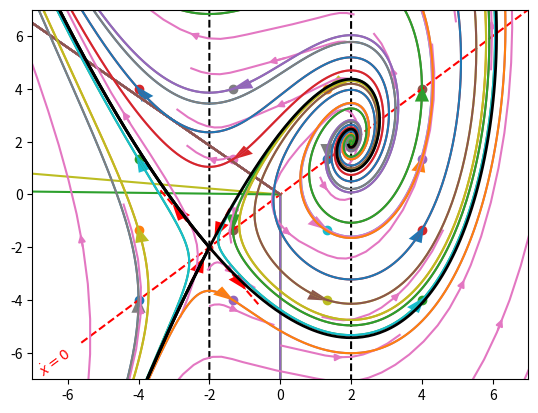

Here is the Python script that generated this plot:
#!/usr/bin/env python3
# -*- coding: utf-8 -*-
"""
Created on Mon Apr 22 11:04:29 2019

[redacted]
"""

import numpy as np
from scipy.integrate import odeint, ode
import matplotlib.pyplot as plt


# %% Sistema de ecuaciones
def f(t, z):
    x = z[0]
    y = z[1]
    dxdt = x-y
    dydt = x**2-4
    return [dxdt, dydt]


def J(x, y):
    return np.matrix(([1, -1], [2*x, 0]))


# %% Nulclinas
XX, YY = np.meshgrid(np.arange(-10, 10, .01), np.arange(-10, 10, .01))
DX, DY = f(0, [XX, YY])

nulx = plt.contour(XX, YY, DX, levels=[0], colors='red', linestyles='dashed')
plt.clabel(nulx, nulx.levels, fmt='$\dot{x}=0$')
nuly = plt.contour(XX, YY, DY, levels=[0], colors='black', linestyles='dashed')
plt.clabel(nuly, nuly.levels, fmt='$\dot{y}=0$')

# %% Odeint
dt = 0.001
tmax = 10
t = np.arange(0, tmax, dt)
tpre = -10
tant = np.arange(0, tpre, -dt)
Xi = np.linspace(-4, 4, 4)
Yi = np.linspace(-4, 4, 4)
#plt.figure()
for xi in Xi:
    for yi in Yi:
        plt.scatter(xi, yi)
        zi = [xi, yi]
        sol_fut = odeint(f, zi, t, tfirst=True)
        sol_pas = odeint(f, zi, tant, tfirst=True)
        x_fut = sol_fut[:, 0]
        x_pas = sol_pas[:, 0][::-1]
        xt = np.concatenate((x_pas, x_fut))
        y_fut = sol_fut[:, 1]
        y_pas = sol_pas[:, 1][::-1]
        yt = np.concatenate((y_pas, y_fut))
        plt.plot(xt, yt)
X = np.linspace(-10, 10, 8)
Y = np.linspace(-10, 10, 8)
XX, YY = np.meshgrid(X, Y)
DX, DY = f(0, [XX, YY])
plt.xlim(-7, 7)
plt.ylim(-7, 7)
# %% Streamplot
plt.streamplot(XX, YY, DX, DY, density=.5, minlength=.1)

# %% con rk
dt = 0.01
tmax = 10
t = np.arange(0, tmax, dt)
tpre = -10
solver = ode(f).set_integrator('dopri5')
tant = np.arange(0, tpre, -dt)
Xi = np.linspace(-4, 4, 4)
Yi = np.linspace(-4, 4, 4)
for xi in Xi:
    for yi in Yi:
        zi = [xi, yi]
        solver.set_initial_value(zi, 0)
        xt = np.zeros_like(t)
        xt.fill(np.nan)
        yt = np.zeros_like(t)
        yt.fill(np.nan)
        for ix, tt in enumerate(t):
            xt[ix], yt[ix] = solver.integrate(t[ix])
        line = plt.plot(xt, yt)
        c = line[0].get_color()
        dxi, dyi = f(0, zi)
        plt.arrow(xi, yi, dxi*dt, dyi*dt, shape='full', lw=0,
                  length_includes_head=True, head_width=.4, color=c)
        solver.set_initial_value(zi, 0)
        xant = np.zeros_like(tant)
        xant.fill(np.nan)
        yant = np.zeros_like(tant)
        yant.fill(np.nan)
        for ix, tt in enumerate(tant):
            xant[ix], yant[ix] = solver.integrate(tant[ix])
        plt.plot(xant, yant, color=c)
plt.xlim(-7, 7)
plt.ylim(-7, 7)


# %% Linealizacion
puntos_fijos = [[-2, -2], [2, 2]]
ci_var = []
dist = 0.01
for pf in puntos_fijos:
    xpf = pf[0]
    ypf = pf[1]
    eig_val, eig_vec = np.linalg.eig(J(xpf, ypf))
    if not isinstance(eig_val[0], complex):
        for ix, eig in enumerate(eig_val):
            vec = np.transpose(np.asarray(eig_vec[:, ix]))[0]
            ci_var.append([xpf-dist*eig*vec[0], ypf-dist*eig*vec[1]])
            ci_var.append([xpf+dist*eig*vec[0], ypf+dist*eig*vec[1]])
            plt.plot([xpf-eig*vec[0], xpf+eig*vec[0]], [ypf-eig*vec[1], 
                      ypf+eig*vec[1]],'--r')
            plt.arrow(xpf+np.abs(eig)*vec[0]/2, ypf+np.abs(eig)*vec[1]/2,
                      eig*vec[0]/4, eig*vec[1]/4,
                      shape='full', lw=0, length_includes_head=True,
                      head_width=.4, color='r')
            plt.arrow(xpf-np.abs(eig)*vec[0]/2, ypf-np.abs(eig)*vec[1]/2,
                      -eig*vec[0]/4, -eig*vec[1]/4,
                      shape='full', lw=0, length_includes_head=True,
                      head_width=.4, color='r')
plt.plot([x[0] for x in ci_var], [x[1] for x in ci_var], '.')

# %% Variedad (ci cerca)
for zi in ci_var:
    solver.set_initial_value(zi, 0)
    xt = np.zeros_like(t)
    xt.fill(np.nan)
    yt = np.zeros_like(t)
    yt.fill(np.nan)
    for ix, tt in enumerate(t):
        xt[ix], yt[ix] = solver.integrate(t[ix])
    plt.plot(xt, yt, color='k', lw=2)
    solver.set_initial_value(zi, 0)
    xant = np.zeros_like(tant)
    xant.fill(np.nan)
    yant = np.zeros_like(tant)
    yant.fill(np.nan)
    for ix, tt in enumerate(tant):
        xant[ix], yant[ix] = solver.integrate(tant[ix])
    plt.plot(xant, yant, color='k', lw=2)